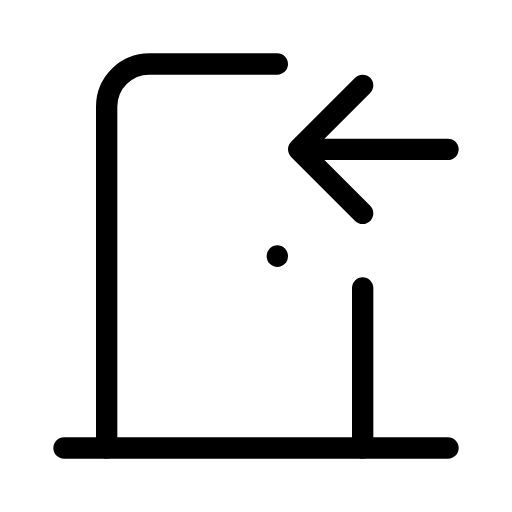
t = 0.00 s
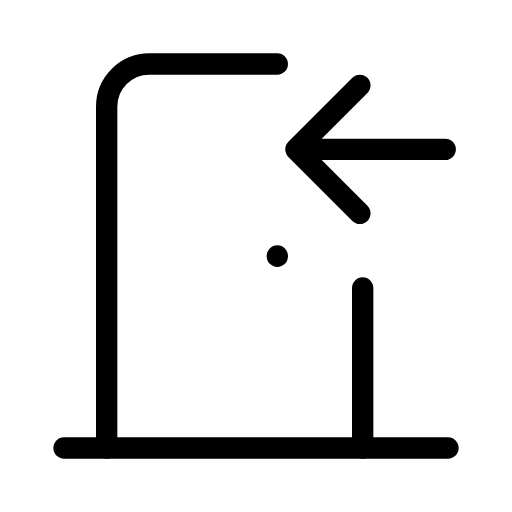
t = 0.23 s
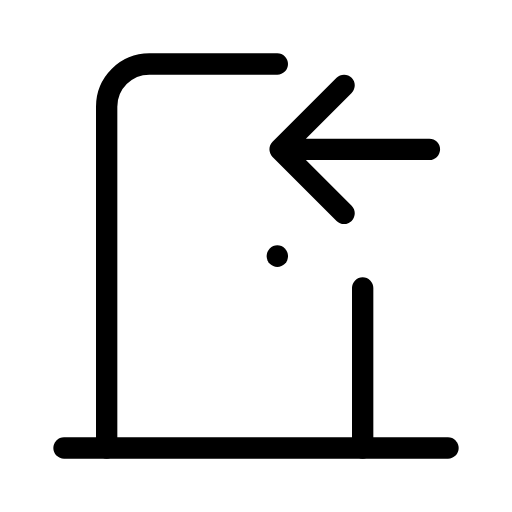
t = 0.68 s
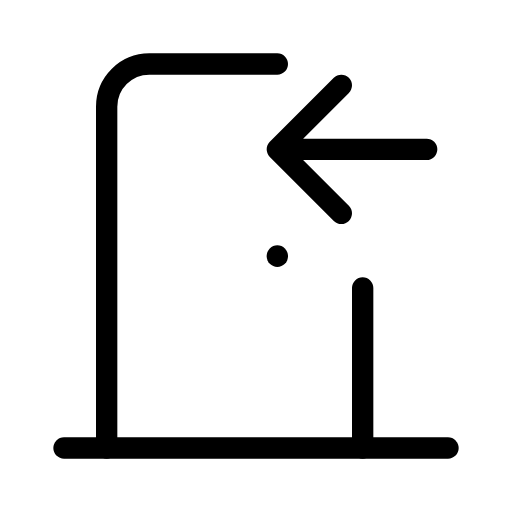
t = 0.90 s
t = 1.13 s: frame unchanged from t = 0.68 s, image omitted
t = 1.58 s: frame unchanged from t = 0.23 s, image omitted

The animated SVG that drew these frames (rendered in a browser with its animation timeline set to each time). Animation: 1 SMIL element (animateTransform=1); one cycle of 1.80 s, repeats indefinitely.

<svg xmlns="http://www.w3.org/2000/svg" width="24" height="24" viewBox="0 0 24 24" fill="none" stroke="currentColor"
     stroke-width="1" stroke-linecap="round" stroke-linejoin="round"
     class="icon icon-tabler icons-tabler-animated icon-tabler-door-enter">
    <path stroke="none" d="M0 0h24v24H0z" fill="none"/>
    <path d="M13 12v.01"/>
    <path d="M3 21h18"/>
    <path d="M5 21v-16a2 2 0 0 1 2 -2h6m4 10.5v7.5"/>
    <g>
        <animateTransform attributeName="transform" type="translate" values="0 0;-1 0;0 0" keyTimes="0;0.5;1" dur="1.8s" repeatCount="indefinite" calcMode="spline" keySplines="0.42 0 0.58 1;0.42 0 0.58 1"/>
        <path d="M21 7h-7m3 -3l-3 3l3 3"/>
    </g>
</svg>
